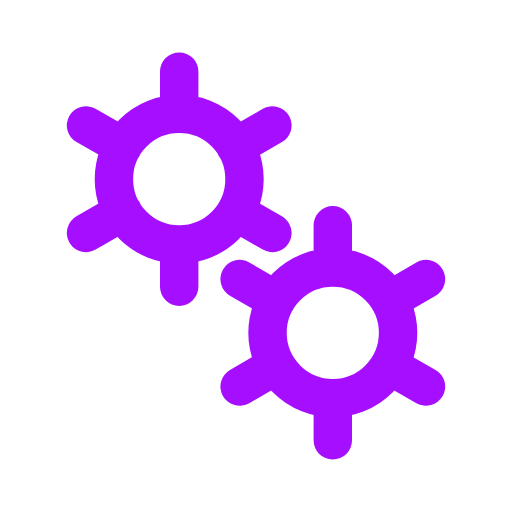
t = 0.00 s
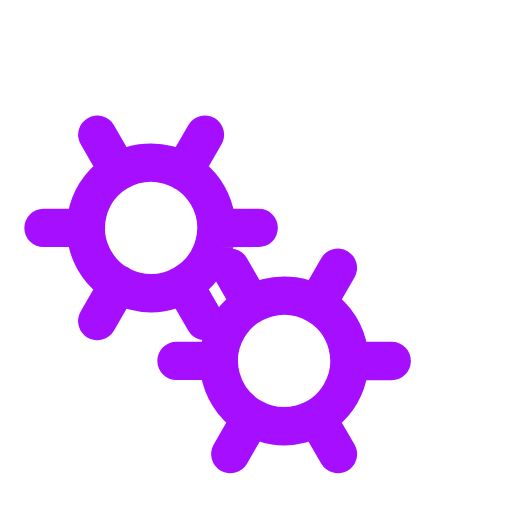
t = 0.50 s
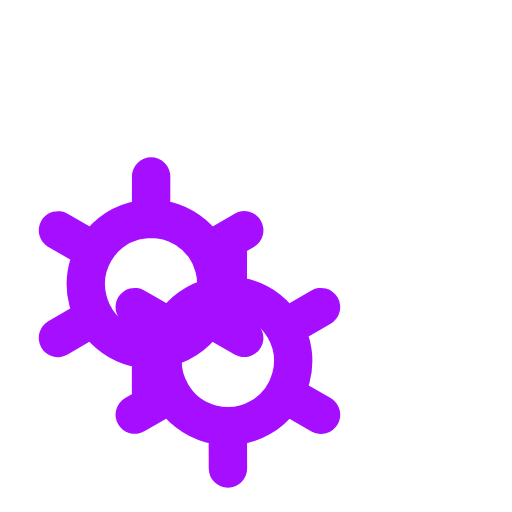
t = 1.00 s
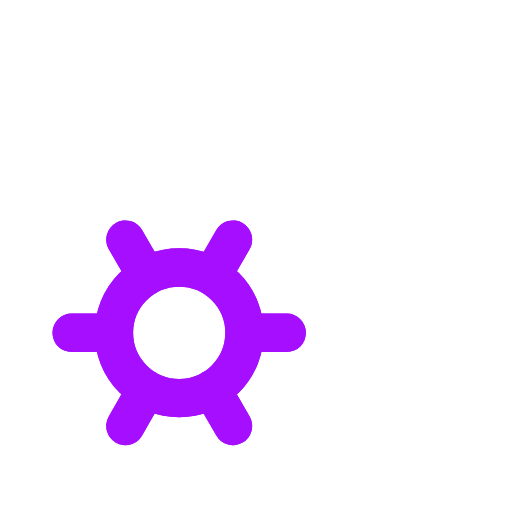
t = 1.50 s

The animated SVG that drew these frames (rendered in a browser with its animation timeline set to each time). Animation: 2 SMIL elements (animateTransform=2); one cycle of 2.00 s, repeats indefinitely.

﻿<svg xmlns='http://www.w3.org/2000/svg' viewBox='0 0 200 200'><path fill='none' d='M0 0h200v200H0z'></path><path fill='none' stroke-linecap='round' stroke='#A60EFF' stroke-width='15' transform-origin='center' d='M70 95.5V112m0-84v16.5m0 0a25.5 25.5 0 1 0 0 51 25.5 25.5 0 0 0 0-51Zm36.4 4.5L92 57.3M33.6 91 48 82.7m0-25.5L33.6 49m58.5 33.8 14.3 8.2'><animateTransform type='rotate' attributeName='transform' calcMode='spline' dur='2' values='0;-120' keyTimes='0;1' keySplines='0 0 1 1' repeatCount='indefinite'></animateTransform></path><path fill='none' stroke-linecap='round' stroke='#A60EFF' stroke-width='15' transform-origin='center' d='M130 155.5V172m0-84v16.5m0 0a25.5 25.5 0 1 0 0 51 25.5 25.5 0 0 0 0-51Zm36.4 4.5-14.3 8.3M93.6 151l14.3-8.3m0-25.4L93.6 109m58.5 33.8 14.3 8.2'><animateTransform type='rotate' attributeName='transform' calcMode='spline' dur='2' values='0;120' keyTimes='0;1' keySplines='0 0 1 1' repeatCount='indefinite'></animateTransform></path></svg>